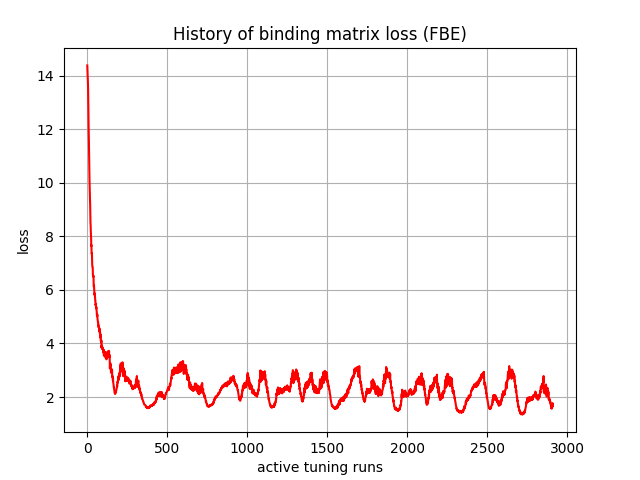

The table this chart was drawn from, first rows:
, 0
0, 14.38
1, 14.24
2, 14.09
3, 13.92
4, 13.75
5, 13.55
6, 13.1
7, 12.7
8, 12.35
9, 11.87
10, 11.62
11, 11.15
12, 10.95
13, 10.5
14, 10.06
15, 9.76
16, 9.443
17, 9.354
18, 9.198
19, 8.694
20, 8.518
21, 8.412
22, 8.165
23, 8.042
24, 7.949
25, 7.633
26, 7.668
27, 7.375
28, 7.341
29, 7.369
30, 7.032
31, 6.919
32, 6.858
33, 6.856
34, 6.842
35, 6.58
36, 6.535
37, 6.545
38, 6.488
39, 6.511
40, 6.204
41, 6.12
42, 6.171
43, 6.066
44, 5.954
45, 5.821
46, 5.873
47, 5.815
48, 5.751
49, 5.689
50, 5.582
51, 5.579
52, 5.432
53, 5.475
54, 5.444
55, 5.308
56, 5.314
57, 5.355
58, 5.236
59, 5.133
... 2,850 more rows
